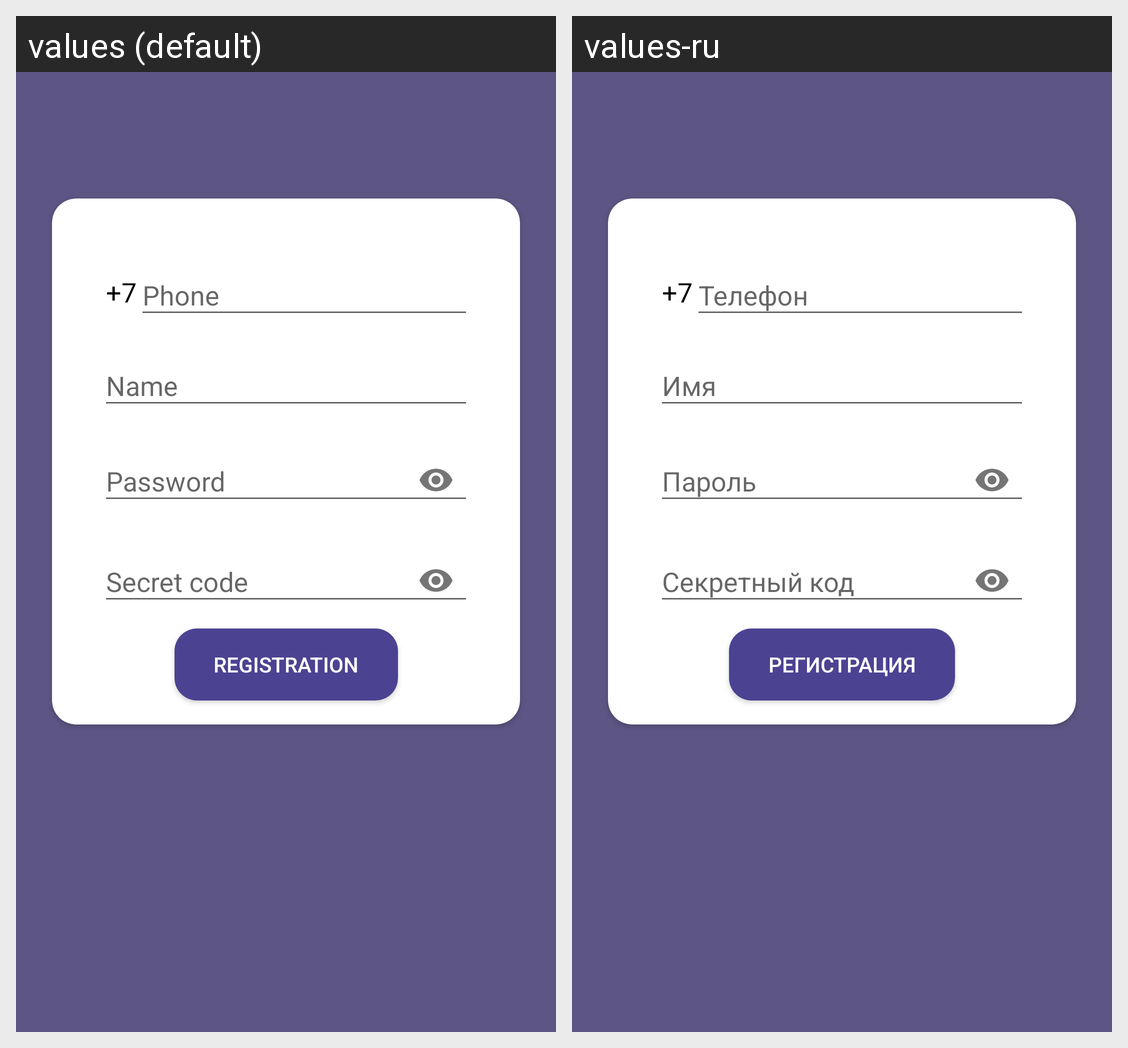

Strings drawn on this Android screen and how each of the app's shown locales translates them:
Android screen res/layout/fragment_registration.xml rendered under 2 locales, left to right: values (default), values-ru. Device: Nexus 5 (rendered at 1080×1920; each locale shown at half size, 540×960, under a caption strip naming it); theme AppTheme.
Strings drawn on this screen, with the default value and each locale's value (text and hints the layout hard-codes, and strings that could not be matched under every locale, appear in the picture but are not listed):

phone
  values: Phone
  values-ru: Телефон

name
  values: Name
  values-ru: Имя

password
  values: Password
  values-ru: Пароль

secret_code
  values: Secret code
  values-ru: Секретный код

registration
  values: Registration
  values-ru: Регистрация
